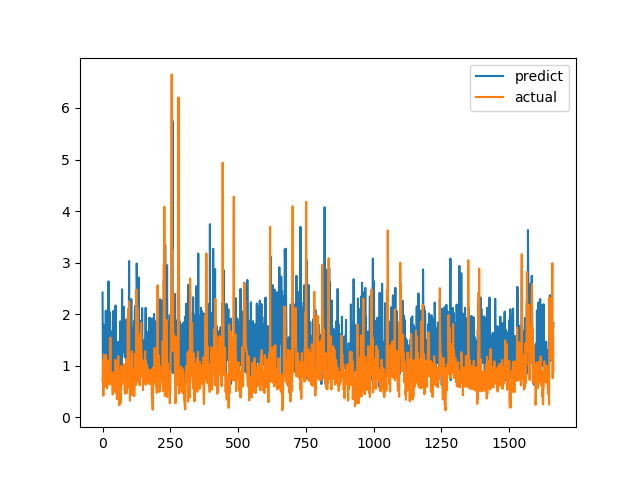

The data file committed next to this chart (first rows):
predict, actual
2.419, 0.7094
1.359, 1.015
0.7728, 1.116
1.798, 0.4183
0.9369, 1.002
0.756, 1.219
0.7723, 1.143
1.787, 0.6528
1.615, 0.6747
0.9646, 0.601
1.058, 0.6695
1.29, 0.6538
2.067, 0.7814
1.123, 1.206
1.336, 0.8469
1.954, 0.8286
1.462, 0.6482
0.8001, 0.5624
1.179, 0.7183
1.46, 1.1
1.107, 0.9542
1.235, 0.729
2.638, 0.6694
1.486, 0.8631
0.7606, 0.6465
1.365, 0.8223
2.044, 0.9236
1.539, 0.8301
0.9992, 1.067
1.496, 1.546
1.675, 0.6827
0.8579, 0.6386
1.267, 0.6464
1.388, 0.6881
1.425, 0.7274
1.546, 0.65
1.36, 0.8694
0.9294, 0.4409
1.868, 0.4519
2.061, 0.7575
0.7528, 0.4952
1.995, 0.6851
1.332, 0.7244
1.337, 0.8654
0.8344, 0.74
1.053, 0.8071
1.185, 0.8204
1.34, 1.114
2.169, 1.109
1.312, 0.4751
0.8967, 1.039
1.059, 0.9458
0.8278, 0.7878
1.143, 0.3505
1.121, 0.9368
0.8603, 0.9868
0.62, 0.647
1.229, 1.03
1.465, 1.187
0.982, 0.9329
... 1,604 more rows
